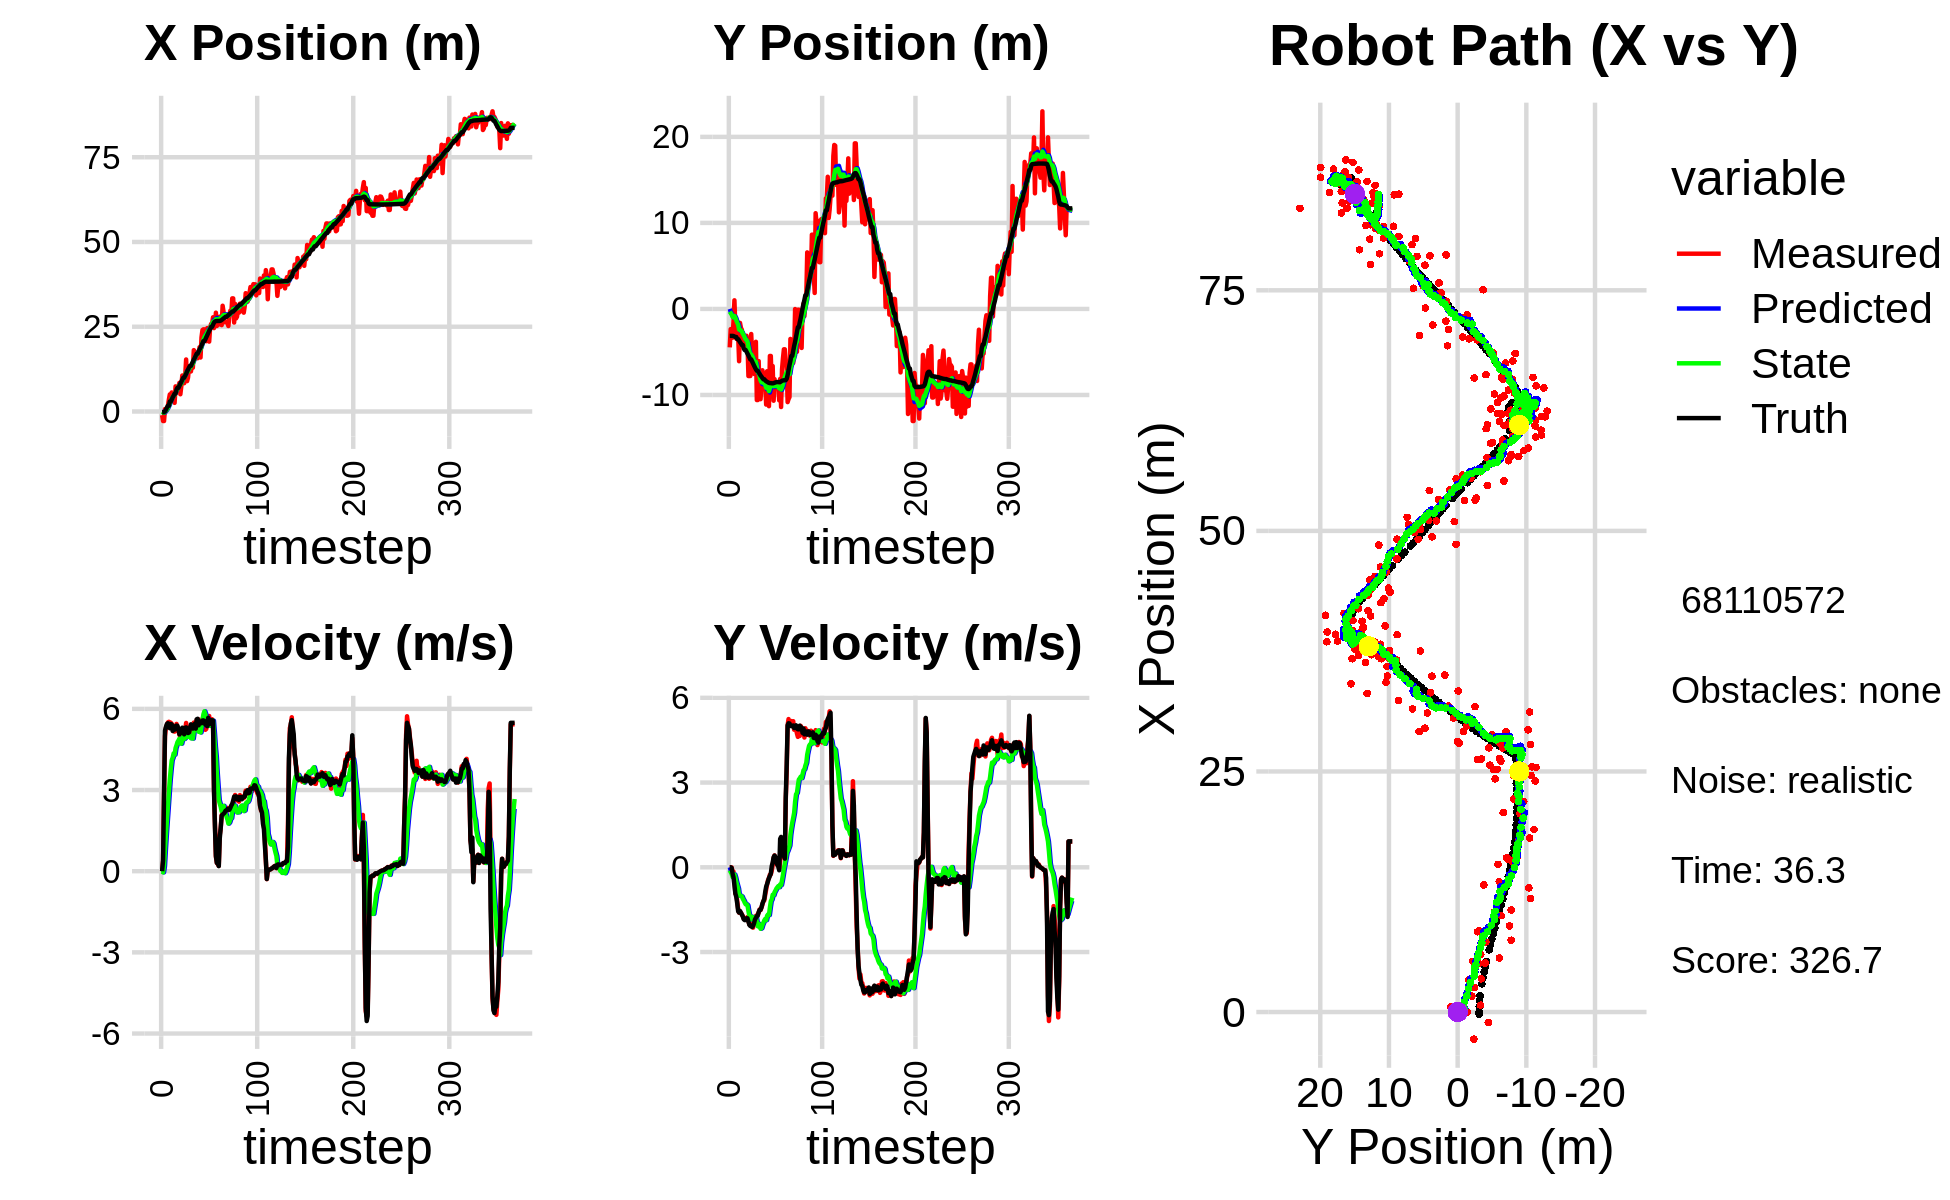

Values plotted in this chart, from the file beside it:
0.000000000000000000e+00, 0.000000000000000000e+00, 0.000000000000000000e+00, 0.000000000000000000e+00, 0.000000000000000000e+00, 0.000000000000000000e+00, 0.000000000000000000e+00, 0.000000000000000000e+00, 0.000000000000000000e+00, 0.000000000000000000e+00, 0.000000000000000000e+00, 0.000000000000000000e+00, -2.240892054755633522e-01, -3.132145404146175593e+00, 0.000000000000000000e+00, 0.000000000000000000e+00, 0.000000000000000000e+00, -9.163768845610320568e-05
-1.083924472122227423e+00, -4.469351172724878474e+00, 0.000000000000000000e+00, -0.000000000000000000e+00, 0.000000000000000000e+00, 0.000000000000000000e+00, 0.000000000000000000e+00, 0.000000000000000000e+00, -7.815109341043713354e-02, -3.181735818884413591e-01, -1.416795561178337687e-02, -1.103610705933378427e-01, -2.240892054755633522e-01, -3.132145404146175593e+00, 0.000000000000000000e+00, 0.000000000000000000e+00, 0.000000000000000000e+00, 2.397165417278301902e-06
-2.814866125707206290e+00, -2.350286534217060463e+00, 3.950000086114266451e-01, -4.089930911603425183e-05, -7.956788897161547192e-02, -3.292096889477751365e-01, -1.416795561178337687e-02, -1.103610705933378427e-01, -2.754694863996019483e-01, -4.860650360665660363e-01, -4.362101558750252489e-02, -1.698200748416715811e-01, -2.095056181078222002e-01, -3.132144203290767148e+00, 4.000000000000000222e-01, 0.000000000000000000e+00, 4.000000059604644775e-01, 1.035425520967692137e-04
-2.814866125707206290e+00, -2.350286534217060463e+00, 2.842995082670482621e+00, -5.252730260707345195e-03, -2.798315879583522237e-01, -5.030470435507331528e-01, -4.362101558750252489e-02, -1.698200748416715811e-01, -3.785442224076566720e-01, -6.568685218391137060e-01, 1.887944486879625794e-01, -2.310717058181948613e-01, -2.095056181078222002e-01, -3.132144203290767148e+00, 2.799999999999999822e+00, -2.100000000000000130e-02, 2.799999952316284180e+00, 1.847602310590445995e-03
7.153505683001291082e-01, -3.347982459264938981e+00, 4.996975449297524463e+00, -1.422606191654308405e-01, -3.596647775388603918e-01, -6.799756924209331421e-01, 1.887944486879625794e-01, -2.310717058181948613e-01, -5.800275426179524185e-02, -9.245142293951732482e-01, 8.123159162677809908e-01, -3.449502944985789465e-01, 2.623122903823819907e-02, -3.133487501114001539e+00, 5.195000000000000284e+00, -2.200000000000000011e-01, 5.199999809265136719e+00, 2.846165746450424194e-02
-1.132762455202012547e-02, -1.403671127820286246e+00, 5.308848885443393506e+00, -1.511394516867311244e-01, 2.322883736498286555e-02, -9.590092588450311872e-01, 8.123159162677809908e-01, -3.449502944985789465e-01, 2.413071126105489905e-01, -9.928630873947438262e-01, 1.364771845513126358e+00, -3.504194324973625152e-01, 5.444616674670558210e-01, -3.151294809980250022e+00, 5.330000000000000071e+00, -3.509999999999999787e-01, 5.341000080108642578e+00, 2.846165746450424194e-02
5.205954907087243511e-01, 1.002332537772510079e+00, 5.409181160762004836e+00, -4.006655122101749344e-01, 3.777842971618616263e-01, -1.027905030644480133e+00, 1.364771845513126358e+00, -3.504194324973625152e-01, 6.025875445339139436e-01, -8.258030006837530079e-01, 1.875812705156269189e+00, -2.561708378784010587e-01, 1.163350522340315552e+00, -3.199706704407206725e+00, 5.440000000000000391e+00, -6.370000000000000107e-01, 5.477000236511230469e+00, 7.393635809421539307e-02
1.648942239417977351e+00, -2.063930035879458114e+00, 5.499505377915538951e+00, -9.324834391557820235e-01, 7.901688150495408403e-01, -8.514200844715931193e-01, 1.875812705156269189e+00, -2.561708378784010587e-01, 1.065918246991496288e+00, -1.009476518834432790e+00, 2.374324536043248557e+00, -3.617115656029314952e-01, 1.688352048593025678e+00, -3.266194583569776544e+00, 5.469000000000000306e+00, -9.270000000000000462e-01, 5.546999931335449219e+00, 1.679602414369583130e-01
3.452739298186906947e+00, -3.452207179527027492e+00, 5.522181484304967469e+00, -9.363283474192758415e-01, 1.303350700595821143e+00, -1.045647675394725917e+00, 2.374324536043248557e+00, -3.617115656029314952e-01, 1.678193666419329100e+00, -1.324819680733495320e+00, 2.885222999313726611e+00, -5.154971419704741376e-01, 1.688352048593025678e+00, -3.266194583569776544e+00, 5.447000000000000064e+00, -1.050999999999999934e+00, 5.546999931335449219e+00, 1.679602414369583130e-01
5.030117690467581504e+00, -3.071872339930521001e+00, 5.503203820360655030e+00, -1.192857570768704800e+00, 1.966715966350701894e+00, -1.376369394930542667e+00, 2.885222999313726611e+00, -5.154971419704741376e-01, 2.401690891867031219e+00, -1.587495132544785914e+00, 3.381724787882017580e+00, -6.389922451702531037e-01, 2.930146634368823833e+00, -3.510645674418971129e+00, 5.283999999999999808e+00, -1.280999999999999917e+00, 5.436999797821044922e+00, 2.134548574686050415e-01
5.030117690467581504e+00, -3.071872339930521001e+00, 5.488178330982034225e+00, -1.471402197921599209e+00, 2.739863370655232888e+00, -1.651394357061811258e+00, 3.381724787882017580e+00, -6.389922451702531037e-01, 3.075195871670659553e+00, -1.841297247580636176e+00, 3.771344210876298675e+00, -7.563008060007581079e-01, 2.930146634368823833e+00, -3.510645674418971129e+00, 5.440000000000000391e+00, -1.558999999999999941e+00, 5.658999919891357422e+00, 2.619437575340270996e-01
5.611114442112858924e+00, -6.078230904066908913e+00, 5.444901921508028764e+00, -1.606665050626000513e+00, 3.452330292758289509e+00, -1.916927328180711987e+00, 3.771344210876298675e+00, -7.563008060007581079e-01, 3.751939493307816065e+00, -2.399480635578342902e+00, 4.099899518998770809e+00, -1.001892142626265914e+00, 3.550076901750346181e+00, -3.678452061412115892e+00, 5.426999999999999602e+00, -1.602999999999999980e+00, 5.658999919891357422e+00, 2.869341373443603516e-01
3.331081926876099608e+00, -1.625645027690072686e+00, 5.251211995302183411e+00, -1.580832324989871696e+00, 4.161929445207693590e+00, -2.499669849840969515e+00, 4.099899518998770809e+00, -1.001892142626265914e+00, 4.147123844867949494e+00, -2.432980669601356727e+00, 4.194526587653795602e+00, -9.933852574827900517e-01, 4.164678037270564737e+00, -3.859883890891359748e+00, 5.184000000000000163e+00, -1.546000000000000041e+00, 5.408999919891357422e+00, 2.924119532108306885e-01
5.262279450831136351e+00, -2.208308384746097808e+00, 5.168880981363999538e+00, -1.613968397262421695e+00, 4.566576503633329231e+00, -2.532319195349635788e+00, 4.194526587653795602e+00, -9.933852574827900517e-01, 4.687842533868535888e+00, -2.525851893106581425e+00, 4.353784755307582799e+00, -1.012297112778680841e+00, 4.662465512885447971e+00, -4.010467574676118474e+00, 5.233999999999999986e+00, -1.610999999999999988e+00, 5.475999832153320312e+00, 3.026545047760009766e-01
2.545617520744317464e+00, -2.422857330923436692e+00, 5.159445461620042472e+00, -1.666795063578591973e+00, 5.123221009399293813e+00, -2.627081604384449598e+00, 4.353784755307582799e+00, -1.012297112778680841e+00, 4.921280827601742125e+00, -2.634628188188977926e+00, 4.306543109504405997e+00, -1.038020188878116867e+00, 5.263169705495628570e+00, -4.198757933244355200e+00, 5.230000000000000426e+00, -1.677000000000000046e+00, 5.492000102996826172e+00, 3.124735355377197266e-01
7.399564087506577792e+00, -3.750462160870683181e+00, 5.346905975560119373e+00, -1.727355498139928613e+00, 5.351935138552182281e+00, -2.738430207076789635e+00, 4.306543109504405997e+00, -1.038020188878116867e+00, 5.606705528050176746e+00, -2.877399714158246802e+00, 4.550463996428089075e+00, -1.120920352742175163e+00, 5.263169705495628570e+00, -4.198757933244355200e+00, 5.363999999999999879e+00, -1.743999999999999995e+00, 5.640999794006347656e+00, 3.124735355377197266e-01
5.976555913960176269e+00, -3.363550827570968682e+00, 5.443270751638421778e+00, -1.818494632702778224e+00, 6.061751927692985653e+00, -2.989491749432464207e+00, 4.550463996428089075e+00, -1.120920352742175163e+00, 6.103576431474443176e+00, -3.060322710148781766e+00, 4.655240250746751407e+00, -1.174410372186154738e+00, 6.469056546436202204e+00, -4.596424625782931095e+00, 5.383000000000000007e+00, -1.842000000000000082e+00, 5.689000129699707031e+00, 3.224235177040100098e-01
7.275819092755281048e+00, -4.098975227605549776e+00, 5.279594292991087734e+00, -1.827690320569647753e+00, 6.569100456549118228e+00, -3.177763747367397418e+00, 4.655240250746751407e+00, -1.174410372186154738e+00, 6.671932723180594493e+00, -3.305003745723272601e+00, 4.771964588977182231e+00, -1.250026233127842223e+00, 6.984433591452299694e+00, -4.774810717148852746e+00, 5.373000000000000220e+00, -1.870000000000000107e+00, 5.689000129699707031e+00, 3.332677185535430908e-01
7.275819092755281048e+00, -4.098975227605549776e+00, 5.173568727010162682e+00, -1.830936838277026801e+00, 7.149129182078312716e+00, -3.430006369036056935e+00, 4.771964588977182231e+00, -1.250026233127842223e+00, 7.183776305672030738e+00, -3.526924648320598266e+00, 4.828443234870044343e+00, -1.310066664602399733e+00, 6.984433591452299694e+00, -4.774810717148852746e+00, 5.237000000000000099e+00, -1.866999999999999993e+00, 5.559999942779541016e+00, 3.401468396186828613e-01
8.438498497130153098e+00, -3.120822236990895338e+00, 5.064143412325396554e+00, -1.804390955448520240e+00, 7.666620629159035083e+00, -3.657931314780838328e+00, 4.828443234870044343e+00, -1.310066664602399733e+00, 7.753979891040215122e+00, -3.621913042953372575e+00, 4.901143364568258498e+00, -1.310960176226240614e+00, 7.583085477558412002e+00, -4.987122939431183788e+00, 5.059999999999999609e+00, -1.808000000000000052e+00, 5.374000072479248047e+00, 3.422826528549194336e-01
5.083712995190434292e+00, -4.019476221139878014e+00, 4.933602299493418109e+00, -1.759605487389815925e+00, 8.244094227497040350e+00, -3.753009060575996703e+00, 4.901143364568258498e+00, -1.310960176226240614e+00, 7.942178694061091448e+00, -3.800905766056691615e+00, 4.725929371598009965e+00, -1.345642555012254160e+00, 8.165355146157605049e+00, -5.193864868380416944e+00, 5.096000000000000085e+00, -1.804999999999999938e+00, 5.406000137329101562e+00, 3.425932824611663818e-01
7.457266270831533816e+00, -7.799924181531120659e+00, 5.076284909091672404e+00, -1.902254599964762427e+00, 8.414771631220892445e+00, -3.935470021557916809e+00, 4.725929371598009965e+00, -1.345642555012254160e+00, 8.342335965786567442e+00, -4.372790352306188844e+00, 4.714644497773799792e+00, -1.547245807822250185e+00, 8.755670010666296577e+00, -5.405556009021850628e+00, 5.171000000000000263e+00, -1.921999999999999931e+00, 5.517000198364257812e+00, 3.585371077060699463e-01
1.060960668275863306e+01, -7.800003575154760505e+00, 5.259918543896183074e+00, -2.021505501124199355e+00, 8.813800415563948221e+00, -4.527514933088413684e+00, 4.714644497773799792e+00, -1.547245807822250185e+00, 9.016907141794195724e+00, -4.897856281491545616e+00, 4.883384053849767703e+00, -1.717757594248359609e+00, 9.356448590278363397e+00, -5.631197974792147676e+00, 5.304000000000000270e+00, -2.039000000000000146e+00, 5.683000087738037109e+00, 3.669187426567077637e-01
1.060960668275863306e+01, -7.800003575154760505e+00, 5.170308396066769951e+00, -1.987066297307265694e+00, 9.505245547179171695e+00, -5.069632040916381754e+00, 4.883384053849767703e+00, -1.717757594248359609e+00, 9.627445999075112226e+00, -5.373123278824257554e+00, 4.981210065333859127e+00, -1.853460777981916108e+00, 9.964435041212423627e+00, -5.867606924029899140e+00, 5.288999999999999702e+00, -2.077999999999999847e+00, 5.683000087738037109e+00, 3.669187426567077637e-01
8.345385610645793761e+00, -2.916806982237392099e+00, 5.027624633447172364e+00, -2.030042807567565166e+00, 1.012556700560849876e+01, -5.558469356622449453e+00, 4.981210065333859127e+00, -1.853460777981916108e+00, 9.957037054954097854e+00, -5.283596063262079312e+00, 4.885990858596830577e+00, -1.744149016214447290e+00, 9.964435041212423627e+00, -5.867606924029899140e+00, 5.059000000000000163e+00, -2.060000000000000053e+00, 5.461999893188476562e+00, 3.837587833404541016e-01
1.040296912214806646e+01, -5.338861093587472517e+00, 5.213655556148035330e+00, -2.111497274884984954e+00, 1.044563614081378056e+01, -5.458010964883523997e+00, 4.885990858596830577e+00, -1.744149016214447290e+00, 1.045985427382995425e+01, -5.460962071249554128e+00, 4.923792927428936927e+00, -1.757116885666806461e+00, 1.054825538354060832e+01, -6.104148195111032571e+00, 5.298000000000000043e+00, -2.115000000000000213e+00, 5.704999923706054688e+00, 3.848038017749786377e-01
1.533809655911287351e+01, -5.877529279116805228e+00, 5.478761010179528768e+00, -2.137601292778837703e+00, 1.095223356657284874e+01, -5.636673759816234863e+00, 4.923792927428936927e+00, -1.757116885666806461e+00, 1.140487940625605034e+01, -5.678646847159441791e+00, 5.240533021781223155e+00, -1.786782705769457191e+00, 1.114940398888285067e+01, -6.345845745212780997e+00, 5.315000000000000391e+00, -2.072999999999999954e+00, 5.704999923706054688e+00, 3.719961941242218018e-01
8.958676517070969680e+00, -7.552956924627682866e+00, 5.200491037121151017e+00, -1.958352305760511447e+00, 1.192893270843417319e+01, -5.857325117736387199e+00, 5.240533021781223155e+00, -1.786782705769457191e+00, 1.164115668767636969e+01, -6.045863131605825558e+00, 5.067248644786866763e+00, -1.870935017926008692e+00, 1.175742286445539797e+01, -6.580074594511308383e+00, 5.264000000000000234e+00, -1.987000000000000099e+00, 5.625999927520751953e+00, 3.601469695568084717e-01
1.002025002260235809e+01, -6.334994571170178723e+00, 5.222911107034160061e+00, -1.894818765408221140e+00, 1.214788155215505583e+01, -6.232956633398426760e+00, 5.067248644786866763e+00, -1.870935017926008692e+00, 1.195204854712302023e+01, -6.244878319510693387e+00, 4.965753419267453062e+00, -1.876668776069449818e+00, 1.235826247951576562e+01, -6.805748032269096193e+00, 5.107000000000000206e+00, -1.848999999999999977e+00, 5.431000232696533203e+00, 3.480230867862701416e-01
1.320791444206338916e+01, -3.819805191523422572e+00, 5.042040671432390653e+00, -1.722036758989498928e+00, 1.244862388904976491e+01, -6.432545197117638835e+00, 4.965753419267453062e+00, -1.876668776069449818e+00, 1.252588187002409725e+01, -6.146757185135469648e+00, 5.018157495743434282e+00, -1.752573797791377341e+00, 1.294813483978334645e+01, -7.015632914270686804e+00, 5.126999999999999780e+00, -1.790999999999999925e+00, 5.431000232696533203e+00, 3.291144073009490967e-01
1.181267315167328036e+01, -1.059081058366369632e+01, 5.317836878236160914e+00, -1.719748368881913514e+00, 1.302769761959843997e+01, -6.322014564914607782e+00, 5.018157495743434282e+00, -1.752573797791377341e+00, 1.292764623436927529e+01, -6.776779052464184439e+00, 4.986072986993794309e+00, -1.941111697696896066e+00, 1.345296043114059614e+01, -7.184162185163184944e+00, 5.283000000000000362e+00, -1.725999999999999979e+00, 5.558000087738037109e+00, 3.127772510051727295e-01
1.181267315167328036e+01, -1.059081058366369632e+01, 5.126588657535804394e+00, -1.657900135637478733e+00, 1.342625353306865499e+01, -6.970890222233873779e+00, 4.986072986993794309e+00, -1.941111697696896066e+00, 1.327898916328587298e+01, -7.345659505282329249e+00, 4.911859357297214679e+00, -2.088303662355458279e+00, 1.345296043114059614e+01, -7.184162185163184944e+00, 5.427999999999999936e+00, -1.713999999999999968e+00, 5.692999839782714844e+00, 3.127772510051727295e-01
1.354196137178624326e+01, -6.064505384257977916e+00, 5.382179146042859408e+00, -1.610612300585360313e+00, 1.377017509901559400e+01, -7.554489871517874988e+00, 4.911859357297214679e+00, -2.088303662355458279e+00, 1.377452861744841961e+01, -7.374990167983334288e+00, 4.956658147132679382e+00, -1.998317626516404211e+00, 1.407624000317859725e+01, -7.379536674472123359e+00, 5.381000000000000227e+00, -1.586000000000000076e+00, 5.610000133514404297e+00, 2.907677590847015381e-01
1.291243094164697425e+01, -1.036321453887005717e+01, 5.144062349330249084e+00, -1.491763377389472067e+00, 1.427019443216168781e+01, -7.574821930634974443e+00, 4.956658147132679382e+00, -1.998317626516404211e+00, 1.415014356934951856e+01, -7.851242129858766461e+00, 4.902701488904998683e+00, -2.097387979782348921e+00, 1.468996375787394193e+01, -7.560349510867183653e+00, 5.270999999999999908e+00, -1.508999999999999897e+00, 5.481999874114990234e+00, 2.822547852993011475e-01
1.809554070202152332e+01, -1.049028067421546417e+01, 5.491829368096476038e+00, -1.515130191094377299e+00, 1.464041371824001914e+01, -8.060980927837000820e+00, 4.902701488904998683e+00, -2.097387979782348921e+00, 1.500550385821514077e+01, -8.295817481746880162e+00, 5.170866319923173471e+00, -2.176718578044280150e+00, 1.530193847402746599e+01, -7.734755562379210581e+00, 5.387999999999999901e+00, -1.506000000000000005e+00, 5.593999862670898438e+00, 2.691916525363922119e-01
1.774599486604926213e+01, -8.873643384583441929e+00, 5.465513364425906850e+00, -1.424101468172475959e+00, 1.552259049020745785e+01, -8.513489339551307822e+00, 5.170866319923173471e+00, -2.176718578044280150e+00, 1.575280755371720609e+01, -8.520019381131458402e+00, 5.333064329390285074e+00, -2.155524655648386467e+00, 1.582139342973283647e+01, -7.875018165672609705e+00, 5.448000000000000398e+00, -1.421000000000000041e+00, 5.631000041961669922e+00, 2.548937797546386719e-01
1.603092816474348936e+01, -7.132104978975269738e+00, 5.415854880993506981e+00, -1.322550105411933075e+00, 1.628611398665623611e+01, -8.735571846696297271e+00, 5.333064329390285074e+00, -2.155524655648386467e+00, 1.626621014078176586e+01, -8.528899051768497941e+00, 5.328762879893870874e+00, -2.042972426152709353e+00, 1.643280166383431151e+01, -8.030384586098429978e+00, 5.269000000000000128e+00, -1.286000000000000032e+00, 5.422999858856201172e+00, 2.395121455192565918e-01
1.571041744949181052e+01, -7.865782217207996752e+00, 5.588214464552299532e+00, -1.197115634451439981e+00, 1.679908642877115454e+01, -8.733196294383768432e+00, 5.328762879893870874e+00, -2.042972426152709353e+00, 1.670893216503600698e+01, -8.604623291790797879e+00, 5.298903995070204154e+00, -1.962547639604471872e+00, 1.704725021152208342e+01, -8.173881099477233292e+00, 5.615000000000000213e+00, -1.205000000000000071e+00, 5.743000030517578125e+00, 2.110319286584854126e-01
1.571041744949181052e+01, -7.865782217207996752e+00, 5.475765465096012363e+00, -1.173026642129931796e+00, 1.723882256454302819e+01, -8.800878055751244489e+00, 5.298903995070204154e+00, -1.962547639604471872e+00, 1.710177749159293370e+01, -8.667469101225202976e+00, 5.233981375237718225e+00, -1.881902174254524773e+00, 1.704725021152208342e+01, -8.173881099477233292e+00, 5.633000000000000007e+00, -1.116999999999999993e+00, 5.743000030517578125e+00, 2.110319286584854126e-01
1.609277278167564518e+01, -8.640897617595003410e+00, 5.283561348553231340e+00, -9.707552792674017939e-01, 1.762517562911670410e+01, -8.855659318650655365e+00, 5.233981375237718225e+00, -1.881902174254524773e+00, 1.748063078092747702e+01, -8.794052123465680992e+00, 5.153207506625076206e+00, -1.827300707089762444e+00, 1.768960326892236523e+01, -8.303201721801908519e+00, 5.392000000000000348e+00, -8.750000000000000000e-01, 5.461999893188476562e+00, 1.817047148942947388e-01
1.897071510560949292e+01, -1.111817912871036107e+01, 5.598631154730187021e+00, -7.893307249297608630e-01, 1.799595153158998428e+01, -8.976782194174656837e+00, 5.153207506625076206e+00, -1.827300707089762444e+00, 1.811456036097712996e+01, -9.161522707835141333e+00, 5.263138239619218339e+00, -1.871270534541188635e+00, 1.830641311418438733e+01, -8.405351207340935105e+00, 5.522999999999999687e+00, -6.879999999999999449e-01, 5.565000057220458984e+00, 1.400632262229919434e-01
1.592034953846716228e+01, -7.242987917103635986e+00, 5.410612850189653322e+00, -6.109790951865853303e-01, 1.864087418493905091e+01, -9.348649761289260951e+00, 5.263138239619218339e+00, -1.871270534541188635e+00, 1.838758262353665884e+01, -9.070215501233061417e+00, 5.127036209794286314e+00, -1.715280418346592173e+00, 1.882590430993353436e+01, -8.472669647535836290e+00, 5.533999999999999808e+00, -5.929999999999999716e-01, 5.565000057220458984e+00, 1.124460101127624512e-01
2.185597795228305529e+01, -9.621433899871748352e+00, 5.422089401351634308e+00, -4.532409488386180962e-01, 1.890028624451608863e+01, -9.241743543067720168e+00, 5.127036209794286314e+00, -1.715280418346592173e+00, 1.920092412978448593e+01, -9.228764660422365651e+00, 5.330791434695249187e+00, -1.669789474737383594e+00, 1.945795005546817436e+01, -8.534977958507054652e+00, 5.469000000000000306e+00, -4.899999999999999911e-01, 5.491000175476074219e+00, 8.339767903089523315e-02
2.402184098911173749e+01, -1.130392150761420389e+01, 5.437196752812069711e+00, -3.876787331391713387e-01, 1.973400327325401094e+01, -9.395743607896104521e+00, 5.330791434695249187e+00, -1.669789474737383594e+00, 2.015216015053617227e+01, -9.545212555650412156e+00, 5.586897850289398448e+00, -1.691314311776773049e+00, 2.010518211125468824e+01, -8.586178349184855563e+00, 5.568999999999999950e+00, -3.790000000000000036e-01, 5.581999778747558594e+00, 7.118075340986251831e-02
2.423184531931765306e+01, -5.467610643170085716e+00, 5.698122039077306411e+00, -2.588844998515872908e-01, 2.071084993556511122e+01, -9.714343986828088973e+00, 5.586897850289398448e+00, -1.691314311776773049e+00, 2.105555631866524280e+01, -9.199870873794722570e+00, 5.800129429818784210e+00, -1.431563507768278232e+00, 2.074831908939305691e+01, -8.625839756474414699e+00, 5.573000000000000398e+00, -3.089999999999999969e-01, 5.581999778747558594e+00, 4.540207982063293457e-02
2.423184531931765306e+01, -5.467610643170085716e+00, 5.495331161453662183e+00, -2.496710406508147462e-01, 2.163556926164712024e+01, -9.343027224571549993e+00, 5.800129429818784210e+00, -1.431563507768278232e+00, 2.186812140870589616e+01, -8.878854710300650765e+00, 5.909876097219083135e+00, -1.200719717040245715e+00, 2.074831908939305691e+01, -8.625839756474414699e+00, 5.551999999999999602e+00, -2.230000000000000038e-01, 5.556000232696533203e+00, 4.540207982063293457e-02
2.212885451340580545e+01, -8.836958499291956315e+00, 5.226614880398936513e+00, -1.203437040764956667e-01, 2.245910901842780305e+01, -8.998926682004675826e+00, 5.909876097219083135e+00, -1.200719717040245715e+00, 2.238916379467136863e+01, -8.935790461139037077e+00, 5.807281354508701199e+00, -1.140112543549566038e+00, 2.128003162108437252e+01, -8.644891308120993045e+00, 5.418999999999999595e+00, 4.399999999999999745e-02, 5.419000148773193359e+00, 2.302110381424427032e-02
2.073178023057972652e+01, -6.636499450280890500e+00, 5.259372622920602147e+00, 8.125282216781590239e-02, 2.296989193012223751e+01, -9.049801715493993370e+00, 5.807281354508701199e+00, -1.140112543549566038e+00, 2.272410271371591151e+01, -8.740162839076406343e+00, 5.613160422658681981e+00, -9.723723012870233440e-01, 2.190474265829703526e+01, -8.650157973963406022e+00, 5.416000000000000369e+00, 1.690000000000000113e-01, 5.419000148773193359e+00, -1.544791832566261292e-02
2.459876889007868428e+01, -1.066895537202726274e+01, 5.480404444824813481e+00, 3.244450770499065495e-01, 2.328541875598178024e+01, -8.837400069205108011e+00, 5.613160422658681981e+00, -9.723723012870233440e-01, 2.340425535105562105e+01, -8.978061739554650700e+00, 5.671307341060712659e+00, -9.897619946419301540e-01, 2.252435249075743684e+01, -8.628397511205356807e+00, 5.357999999999999652e+00, 3.569999999999999840e-01, 5.368999958038330078e+00, -5.913192033767700195e-02
2.213289612492828695e+01, -8.158081935302242016e+00, 5.646396642360680396e+00, 4.200606949320119243e-01, 2.397138608516169356e+01, -9.077037939018843815e+00, 5.671307341060712659e+00, -9.897619946419301540e-01, 2.379325145642991401e+01, -8.919054591544295363e+00, 5.564039604599209099e+00, -8.791932485540255859e-01, 2.315156883029151302e+01, -8.586164043735994511e+00, 5.668000000000000149e+00, 4.149999999999999800e-01, 5.684000015258789062e+00, -7.425767928361892700e-02
2.061079567682399016e+01, -9.083793566342585279e+00, 5.735669888351682566e+00, 3.443904524943858236e-01, 2.434965541688983492e+01, -9.006973916399697799e+00, 5.564039604599209099e+00, -8.791932485540255859e-01, 2.399981721756926945e+01, -8.963275256256357792e+00, 5.373181415047764808e+00, -8.221330315134061095e-01, 2.378429073107254510e+01, -8.540169762402165077e+00, 5.429999999999999716e+00, 3.579999999999999849e-01, 5.440999984741210938e+00, -5.997163057327270508e-02
2.481217589962314563e+01, -8.580024378009982300e+00, 5.369936128343678838e+00, 1.814291465925940428e-01, 2.453713535907404619e+01, -9.045488559407697693e+00, 5.373181415047764808e+00, -8.221330315134061095e-01, 2.456339478206468030e+01, -8.953188692621571576e+00, 5.388372952895120527e+00, -7.518212861215309850e-01, 2.431337398263150718e+01, -8.514736221983911335e+00, 5.551999999999999602e+00, 1.880000000000000004e-01, 5.554999828338623047e+00, -3.377324342727661133e-02
2.581653308846710360e+01, -8.982451782880293223e+00, 5.547340991717748970e+00, 8.550061681863051211e-02, 2.510223207735419138e+01, -9.028370821233725252e+00, 5.388372952895120527e+00, -7.518212861215309850e-01, 2.517978774912442930e+01, -8.987945275503120612e+00, 5.448375607254113184e+00, -7.083922626592171756e-01, 2.496449130740240108e+01, -8.497978256288766019e+00, 5.576999999999999957e+00, 8.500000000000000611e-02, 5.577000141143798828e+00, -1.541168056428432465e-02
2.581653308846710360e+01, -8.982451782880293223e+00, 5.617332850326860694e+00, 8.657939439734725628e-02, 2.572462530984984141e+01, -9.058784501769041597e+00, 5.448375607254113184e+00, -7.083922626592171756e-01, 2.574290603795909149e+01, -9.016906331481193249e+00, 5.474325851728580439e+00, -6.657034087727377036e-01, 2.496449130740240108e+01, -8.497978256288766019e+00, 5.576999999999999957e+00, 2.999999999999999889e-02, 5.577000141143798828e+00, -1.541168056428432465e-02
2.778678959586932251e+01, -1.062660674925315085e+01, 5.489880624356500149e+00, -3.616928520966732757e-02, 2.629033862313194803e+01, -9.083476672358466786e+00, 5.474325851728580439e+00, -6.657034087727377036e-01, 2.643506853016810254e+01, -9.221631797602402258e+00, 5.561057535184660061e+00, -7.032426293119528049e-01, 2.560534232881972727e+01, -8.493567513079064213e+00, 5.568999999999999950e+00, -1.059999999999999970e-01, 5.570000171661376953e+00, 6.588260177522897720e-03
2.459515661018938815e+01, -8.135191754878329462e+00, 3.063453388193318361e+00, 2.151626072149212809e-01, 2.699117428368656846e+01, -9.291956060533596684e+00, 5.561057535184660061e+00, -7.032426293119528049e-01, 2.662121086567215045e+01, -9.129414047974698576e+00, 5.118647154968045676e+00, -6.063838433825666785e-01, 2.622146648189875506e+01, -8.500314281091471358e+00, 3.005999999999999783e+00, 1.006000000000000005e+00, 3.170000076293945312e+00, -7.012016326189041138e-02
2.543060404036642197e+01, -1.140295939303804573e+01, 1.780494608201697471e+00, 9.687970629200475248e-01, 2.713307558116895635e+01, -9.190052432312954878e+00, 5.118647154968045676e+00, -6.063838433825666785e-01, 2.678279651354126756e+01, -9.359648472611397096e+00, 4.612365239816935691e+00, -6.269818647125009470e-01, 2.654484695187239396e+01, -8.429133937781545072e+00, 1.651000000000000023e+00, 1.074999999999999956e+00, 1.970000028610229492e+00, -4.983151555061340332e-01
2.914289659270300703e+01, -7.030079172485148575e+00, 5.329603383681388307e-01, 5.474022977122926514e-01, 2.724403303752296068e+01, -9.422346659082647236e+00, 4.612365239816935691e+00, -6.269818647125009470e-01, 2.719852768945162325e+01, -9.116951152823403959e+00, 4.219221137488657902e+00, -4.625026993212147941e-01, 2.666097682729737883e+01, -8.348341510400901555e+00, 5.659999999999999476e-01, 5.230000000000000204e-01, 7.699999809265136719e-01, -7.987650632858276367e-01
2.522637683130217567e+01, -5.745777891226619971e+00, 3.039938869888311190e-01, 3.957129382801072848e-01, 2.762044980320048992e+01, -9.163201422755525627e+00, 4.219221137488657902e+00, -4.625026993212147941e-01, 2.717142381586177535e+01, -8.761695468052892011e+00, 3.602897662886721086e+00, -2.680408181056875283e-01, 2.668592017889378099e+01, -8.320241497722447477e+00, 3.059999999999999942e-01, 4.119999999999999774e-01, 5.130000114440917969e-01, -9.157371520996093750e-01
2.564804941439733810e+01, -4.693086908642568389e+00, 2.579698422657469292e-01, 4.107025375589334337e-01, 2.753171358215044862e+01, -8.788499549863461269e+00, 3.602897662886721086e+00, -2.680408181056875283e-01, 2.716363691980865980e+01, -8.322173991393061243e+00, 3.085513626381550800e+00, -5.228548086609066670e-02, 2.670485538261683089e+01, -8.293381259555223650e+00, 2.859999999999999765e-01, 4.259999999999999898e-01, 5.130000114440917969e-01, -1.009957671165466309e+00
2.564804941439733810e+01, -4.693086908642568389e+00, 1.952060470615628873e-01, 3.107790359170894412e-01, 2.747218828244681532e+01, -8.327402539479670907e+00, 3.085513626381550800e+00, -5.228548086609066670e-02, 2.713524872586607728e+01, -7.923729451819407466e+00, 2.627311488167912934e+00, 1.273524651736419877e-01, 2.670485538261683089e+01, -8.293381259555223650e+00, 1.880000000000000004e-01, 3.049999999999999933e-01, 3.580000102519989014e-01, -1.009957671165466309e+00
... 308 more rows
